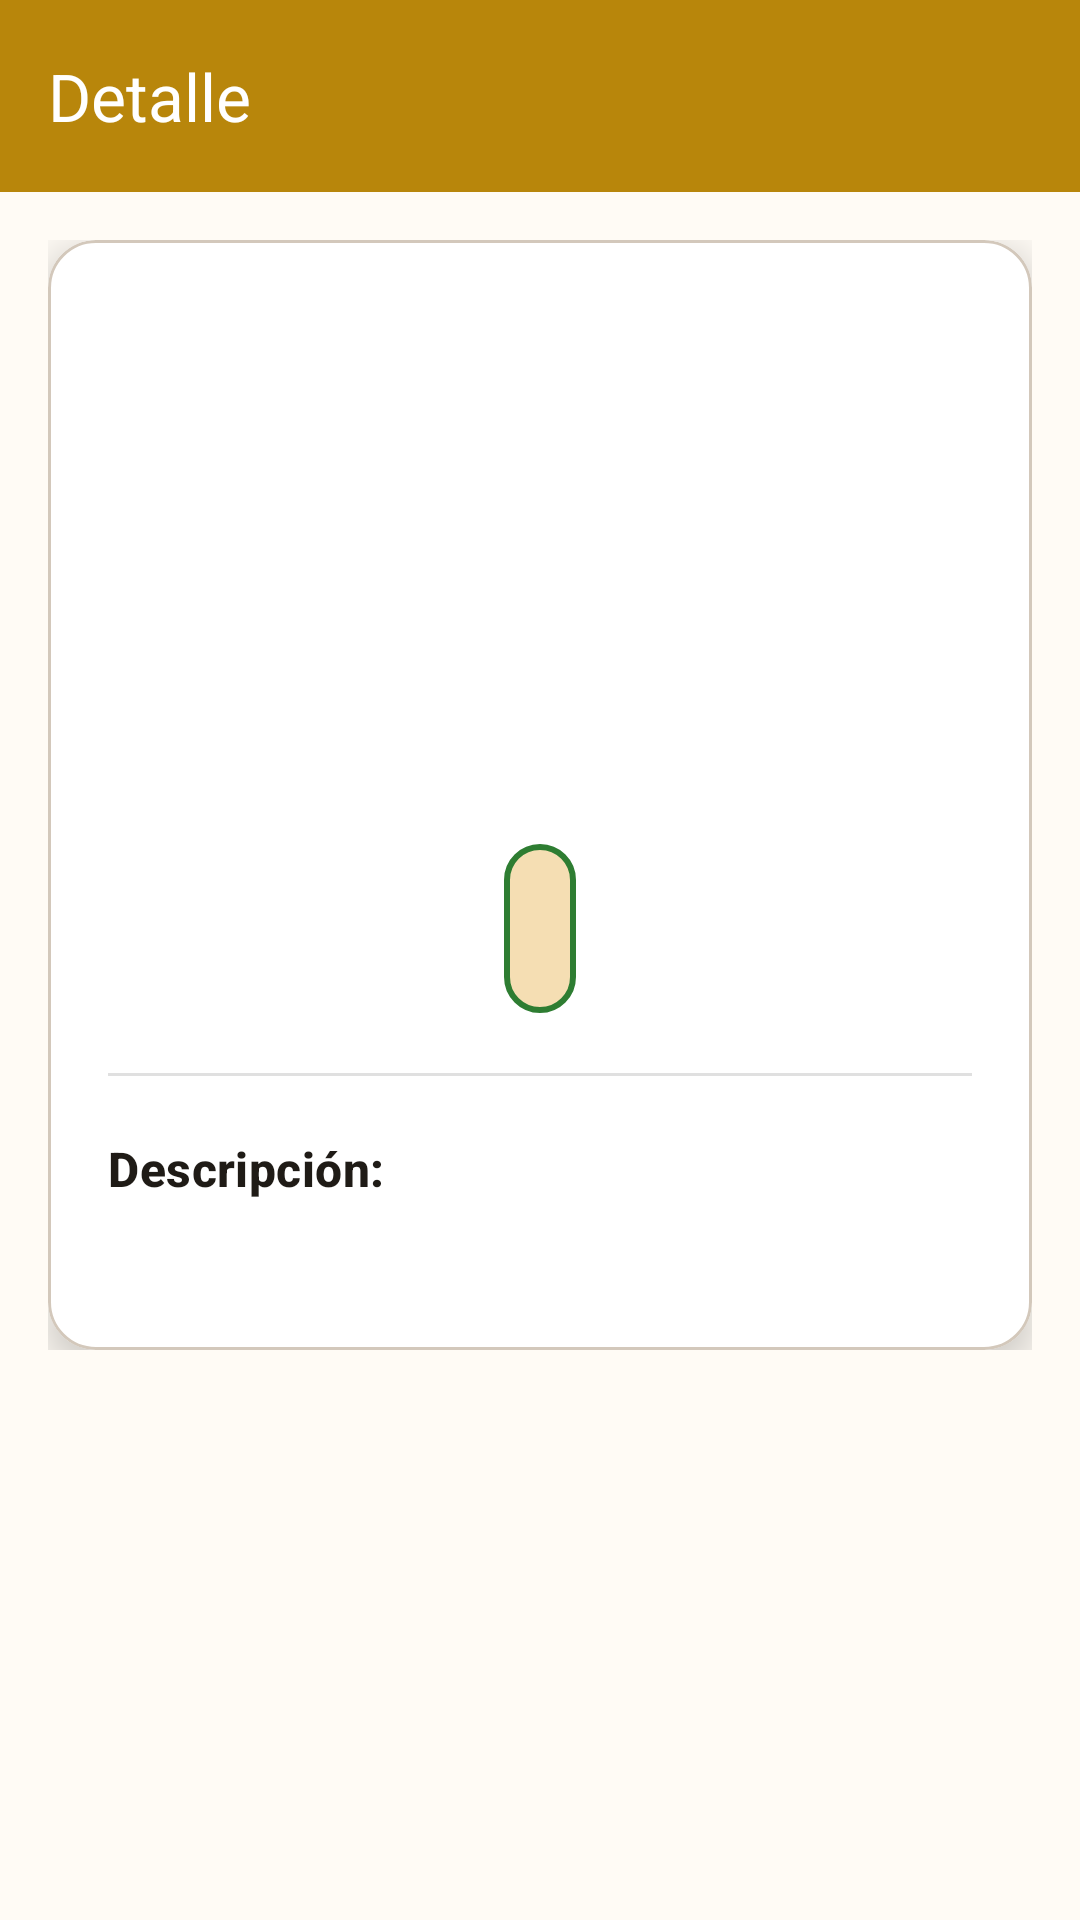

Write the Android layout XML for this screen, with the resource values it uses.
<!-- AndroidManifest.xml: activity theme Theme.RestaurantesCentroCDMX -->
<!-- res/layout/activity_menu_item_detail.xml -->
<?xml version="1.0" encoding="utf-8"?>
<androidx.constraintlayout.widget.ConstraintLayout
    xmlns:android="http://schemas.android.com/apk/res/android"
    xmlns:app="http://schemas.android.com/apk/res-auto"
    xmlns:tools="http://schemas.android.com/tools"
    android:layout_width="match_parent"
    android:layout_height="match_parent"
    android:background="@color/md_theme_light_background"
    tools:context=".MenuItemDetailActivity">

    
    <com.google.android.material.appbar.MaterialToolbar
        android:id="@+id/toolbar"
        android:layout_width="0dp"
        android:layout_height="?attr/actionBarSize"
        android:background="@color/md_theme_light_primary"
        android:theme="@style/ThemeOverlay.Material3.Dark.ActionBar"
        app:layout_constraintEnd_toEndOf="parent"
        app:layout_constraintStart_toStartOf="parent"
        app:layout_constraintTop_toTopOf="parent"
        app:navigationIcon="@drawable/ic_arrow_back"
        app:title="@string/title_item_detail"
        app:titleTextColor="@color/md_theme_light_onPrimary" />

    
    <androidx.core.widget.NestedScrollView
        android:layout_width="0dp"
        android:layout_height="0dp"
        app:layout_constraintBottom_toBottomOf="parent"
        app:layout_constraintEnd_toEndOf="parent"
        app:layout_constraintStart_toStartOf="parent"
        app:layout_constraintTop_toBottomOf="@+id/toolbar">

        <LinearLayout
            android:layout_width="match_parent"
            android:layout_height="wrap_content"
            android:orientation="vertical"
            android:padding="16dp">

            
            <com.google.android.material.card.MaterialCardView
                android:layout_width="match_parent"
                android:layout_height="wrap_content"
                app:cardCornerRadius="16dp"
                app:cardElevation="8dp"
                app:cardBackgroundColor="@color/card_background">

                <androidx.constraintlayout.widget.ConstraintLayout
                    android:layout_width="match_parent"
                    android:layout_height="wrap_content"
                    android:padding="20dp">

                    
                    <ImageView
                        android:id="@+id/imageViewItemDetail"
                        android:layout_width="120dp"
                        android:layout_height="120dp"
                        android:background="@drawable/circle_background"
                        android:contentDescription="@string/app_name"
                        android:padding="24dp"
                        android:src="@drawable/ic_food"
                        app:layout_constraintEnd_toEndOf="parent"
                        app:layout_constraintStart_toStartOf="parent"
                        app:layout_constraintTop_toTopOf="parent"
                        app:tint="@color/md_theme_light_primary" />

                    
                    <TextView
                        android:id="@+id/textViewItemName"
                        android:layout_width="0dp"
                        android:layout_height="wrap_content"
                        android:layout_marginTop="16dp"
                        android:gravity="center"
                        android:textAppearance="@style/TextAppearance.Material3.HeadlineMedium"
                        android:textColor="@color/md_theme_light_onSurface"
                        android:textStyle="bold"
                        app:layout_constraintEnd_toEndOf="parent"
                        app:layout_constraintStart_toStartOf="parent"
                        app:layout_constraintTop_toBottomOf="@+id/imageViewItemDetail"
                        tools:text="Tacos al Pastor" />

                    
                    <TextView
                        android:id="@+id/textViewPrice"
                        android:layout_width="wrap_content"
                        android:layout_height="wrap_content"
                        android:layout_marginTop="8dp"
                        android:background="@drawable/price_background_large"
                        android:padding="12dp"
                        android:textAppearance="@style/TextAppearance.Material3.HeadlineSmall"
                        android:textColor="@color/price_color"
                        android:textStyle="bold"
                        app:layout_constraintEnd_toEndOf="parent"
                        app:layout_constraintStart_toStartOf="parent"
                        app:layout_constraintTop_toBottomOf="@+id/textViewItemName"
                        tools:text="$45.00 MXN" />

                    
                    <View
                        android:id="@+id/divider"
                        android:layout_width="0dp"
                        android:layout_height="1dp"
                        android:layout_marginTop="20dp"
                        android:background="@color/divider_color"
                        app:layout_constraintEnd_toEndOf="parent"
                        app:layout_constraintStart_toStartOf="parent"
                        app:layout_constraintTop_toBottomOf="@+id/textViewPrice" />

                    
                    <TextView
                        android:id="@+id/labelDescription"
                        android:layout_width="0dp"
                        android:layout_height="wrap_content"
                        android:layout_marginTop="20dp"
                        android:text="Descripción:"
                        android:textAppearance="@style/TextAppearance.Material3.TitleMedium"
                        android:textColor="@color/md_theme_light_onSurface"
                        android:textStyle="bold"
                        app:layout_constraintEnd_toEndOf="parent"
                        app:layout_constraintStart_toStartOf="parent"
                        app:layout_constraintTop_toBottomOf="@+id/divider" />

                    
                    <TextView
                        android:id="@+id/textViewDescription"
                        android:layout_width="0dp"
                        android:layout_height="wrap_content"
                        android:layout_marginTop="8dp"
                        android:lineSpacingExtra="4dp"
                        android:textAppearance="@style/TextAppearance.Material3.BodyLarge"
                        android:textColor="@color/md_theme_light_onSurfaceVariant"
                        app:layout_constraintEnd_toEndOf="parent"
                        app:layout_constraintStart_toStartOf="parent"
                        app:layout_constraintTop_toBottomOf="@+id/labelDescription"
                        tools:text="Deliciosos tacos preparados con carne de cerdo marinada en una mezcla especial de chiles y especias, servidos en tortillas de maíz caseras con piña, cebolla y cilantro." />

                </androidx.constraintlayout.widget.ConstraintLayout>

            </com.google.android.material.card.MaterialCardView>

        </LinearLayout>

    </androidx.core.widget.NestedScrollView>

</androidx.constraintlayout.widget.ConstraintLayout>
<!-- resources referenced by this layout -->
<resources>
  <color name="card_background">#FFFFFF</color>
  <color name="divider_color">#E0E0E0</color>
  <color name="md_theme_light_background">#FFFBF5</color>
  <color name="md_theme_light_onPrimary">#FFFFFF</color>
  <color name="md_theme_light_onSurface">#1F1B16</color>
  <color name="md_theme_light_onSurfaceVariant">#504539</color>
  <color name="md_theme_light_primary">#B8860B</color>
  <color name="price_color">#2E7D32</color>
  <!-- drawable price_background_large (drawable) -->
  <?xml version="1.0" encoding="utf-8"?>
  <shape xmlns:android="http://schemas.android.com/apk/res/android"
      android:shape="rectangle">
      <solid android:color="@color/md_theme_light_primaryContainer" />
      <corners android:radius="12dp" />
      <stroke
          android:width="2dp"
          android:color="@color/price_color" />
  </shape>
  <string name="app_name">Restaurantes Centro CDMX</string>
  <string name="title_item_detail">Detalle</string>
  <style name="Theme.RestaurantesCentroCDMX" parent="Base.Theme.RestaurantesCentroCDMX" />
  <color name="md_theme_light_primaryContainer">#F5DEB3</color>
  <style name="Base.Theme.RestaurantesCentroCDMX" parent="Theme.Material3.DayNight.NoActionBar">
          
  
          
          <item name="colorPrimary">@color/md_theme_light_primary</item>
          <item name="colorOnPrimary">@color/md_theme_light_onPrimary</item>
          <item name="colorPrimaryContainer">@color/md_theme_light_primaryContainer</item>
          <item name="colorOnPrimaryContainer">@color/md_theme_light_onPrimaryContainer</item>
  
          
          <item name="colorSecondary">@color/md_theme_light_secondary</item>
          <item name="colorOnSecondary">@color/md_theme_light_onSecondary</item>
          <item name="colorSecondaryContainer">@color/md_theme_light_secondaryContainer</item>
          <item name="colorOnSecondaryContainer">@color/md_theme_light_onSecondaryContainer</item>
  
          
          <item name="colorSurface">@color/md_theme_light_surface</item>
          <item name="colorOnSurface">@color/md_theme_light_onSurface</item>
          <item name="colorSurfaceVariant">@color/md_theme_light_surfaceVariant</item>
          <item name="colorOnSurfaceVariant">@color/md_theme_light_onSurfaceVariant</item>
  
          
          <item name="android:colorBackground">@color/md_theme_light_background</item>
          <item name="colorOnBackground">@color/md_theme_light_onBackground</item>
  
          
          <item name="colorOutline">@color/md_theme_light_outline</item>
          <item name="colorOutlineVariant">@color/md_theme_light_outlineVariant</item>
  
          
          <item name="colorError">@color/md_theme_light_error</item>
          <item name="colorOnError">@color/md_theme_light_onError</item>
          <item name="colorErrorContainer">@color/md_theme_light_errorContainer</item>
          <item name="colorOnErrorContainer">@color/md_theme_light_onErrorContainer</item>
  
          
          <item name="android:statusBarColor">@color/md_theme_light_primary</item>
          <item name="android:windowLightStatusBar">false</item>
  
          
          <item name="windowActionBar">false</item>
          <item name="windowNoTitle">true</item>
      </style>
  <color name="md_theme_light_onPrimaryContainer">#2F1B00</color>
  <color name="md_theme_light_secondary">#D2691E</color>
  <color name="md_theme_light_onSecondary">#FFFFFF</color>
  <color name="md_theme_light_secondaryContainer">#FFEEE6</color>
  <color name="md_theme_light_onSecondaryContainer">#2B1400</color>
  <color name="md_theme_light_surface">#FFFBF5</color>
  <color name="md_theme_light_surfaceVariant">#F0E4D7</color>
  <color name="md_theme_light_onBackground">#1F1B16</color>
  <color name="md_theme_light_outline">#837569</color>
  <color name="md_theme_light_outlineVariant">#D3C8BB</color>
  <color name="md_theme_light_error">#BA1A1A</color>
  <color name="md_theme_light_onError">#FFFFFF</color>
  <color name="md_theme_light_errorContainer">#FFDAD6</color>
  <color name="md_theme_light_onErrorContainer">#410002</color>
</resources>
